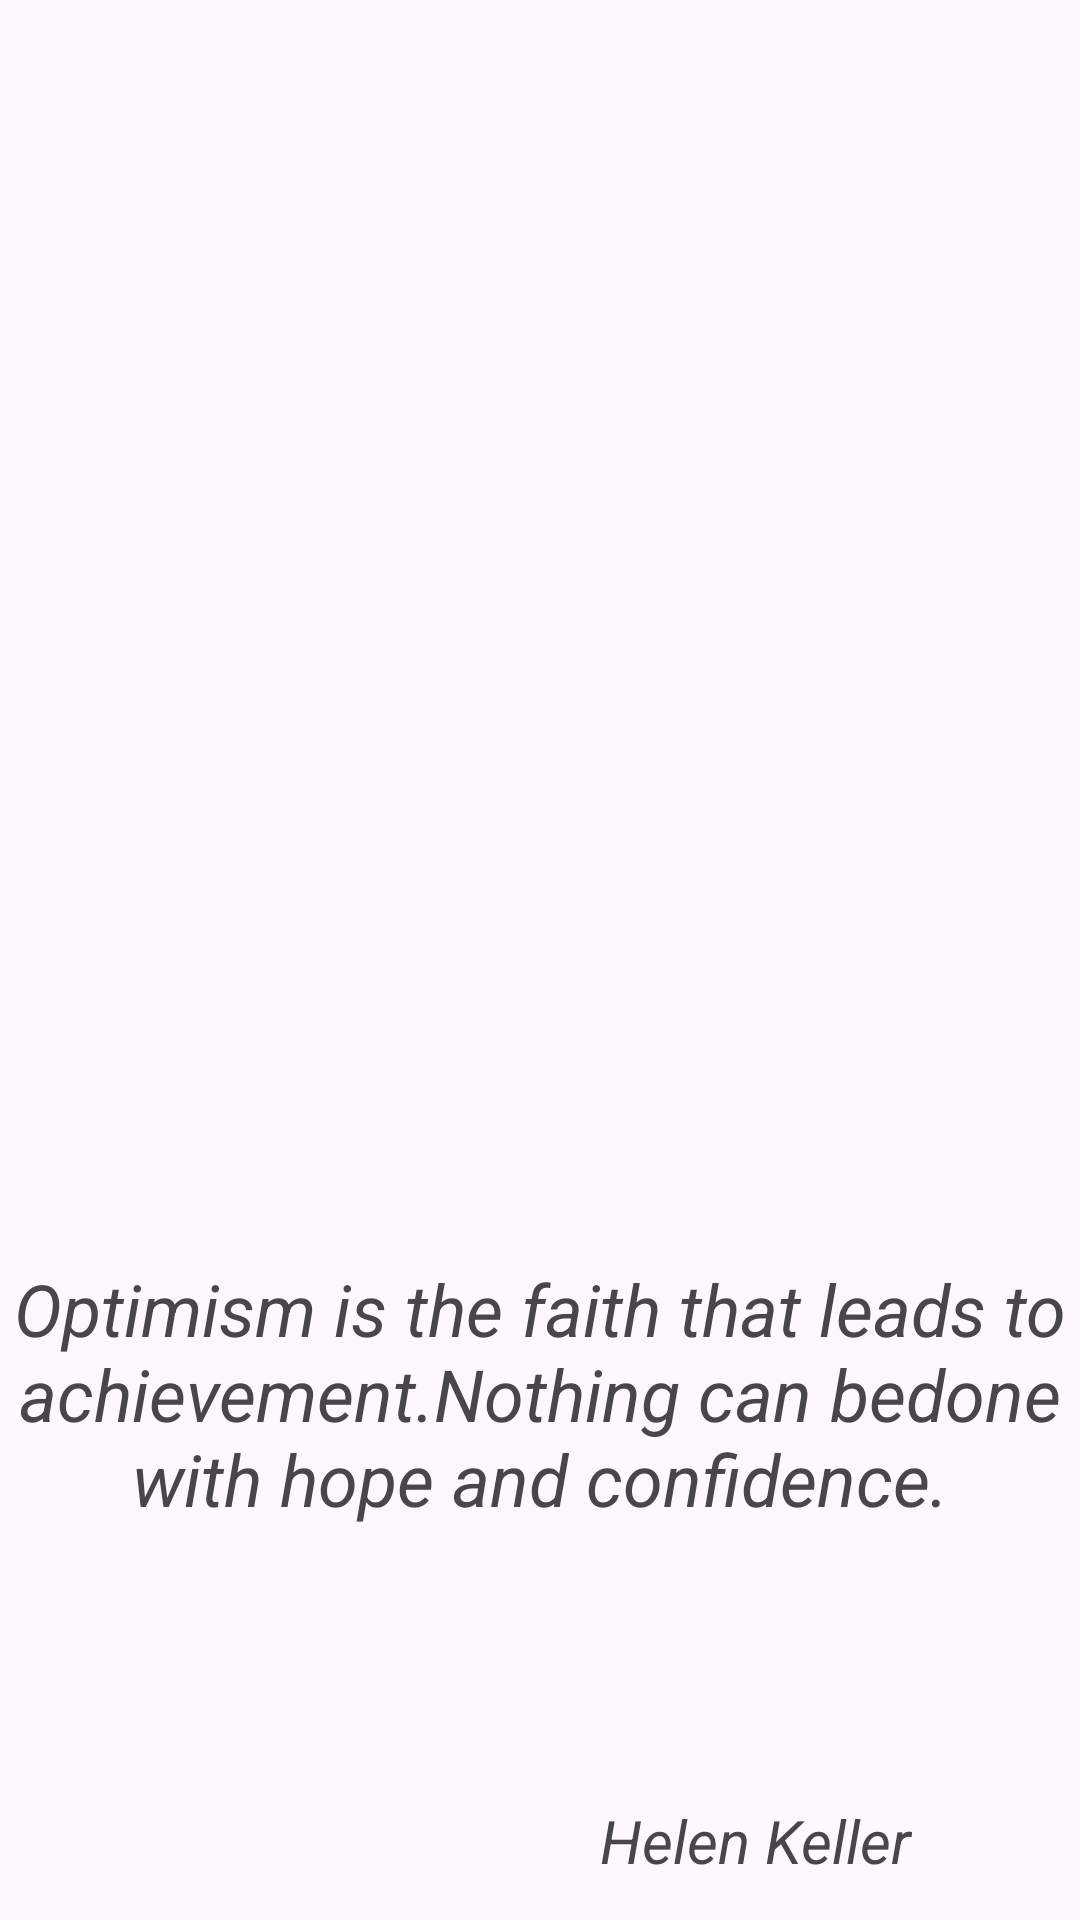

Reconstruct the res/layout file that produces this screen, plus the resources it refers to.
<!-- AndroidManifest.xml: application theme Theme.FirstKekodProject -->
<!-- res/layout/fragment_optimism.xml -->
<?xml version="1.0" encoding="utf-8"?>
<FrameLayout xmlns:android="http://schemas.android.com/apk/res/android"
    xmlns:tools="http://schemas.android.com/tools"
    android:layout_width="match_parent"
    android:layout_height="match_parent"
    tools:context=".OptimismFragment">

    <TextView
        android:layout_width="match_parent"
        android:layout_height="match_parent"
        android:text=""
        android:gravity="center"/>

    <TextView
        android:id="@+id/textView3"
        android:layout_width="wrap_content"
        android:layout_height="wrap_content"
        android:text="Optimism is the faith that leads to achievement.Nothing can bedone with hope and confidence."
        android:textAlignment="center"
        android:textSize="24sp"
        android:textStyle="italic"
        android:translationX="0dp"
        android:translationY="420dp" />

    <ImageView
        android:layout_width="wrap_content"
        android:layout_height="350dp"
        android:layout_gravity="clip_horizontal"
        android:layout_margin="20dp"
        android:src="@drawable/ic_helenkeller" />

    <TextView
        android:id="@+id/textView4"
        android:layout_width="wrap_content"
        android:layout_height="wrap_content"
        android:text="Helen Keller"
        android:textSize="20sp"
        android:textStyle="italic"
        android:translationX="200dp"
        android:translationY="600dp" />
    />

</FrameLayout>
<!-- resources referenced by this layout -->
<resources>
  <style name="Theme.FirstKekodProject" parent="Base.Theme.FirstKekodProject" />
  <style name="Base.Theme.FirstKekodProject" parent="Theme.Material3.DayNight.NoActionBar">
          
          
      </style>
</resources>
